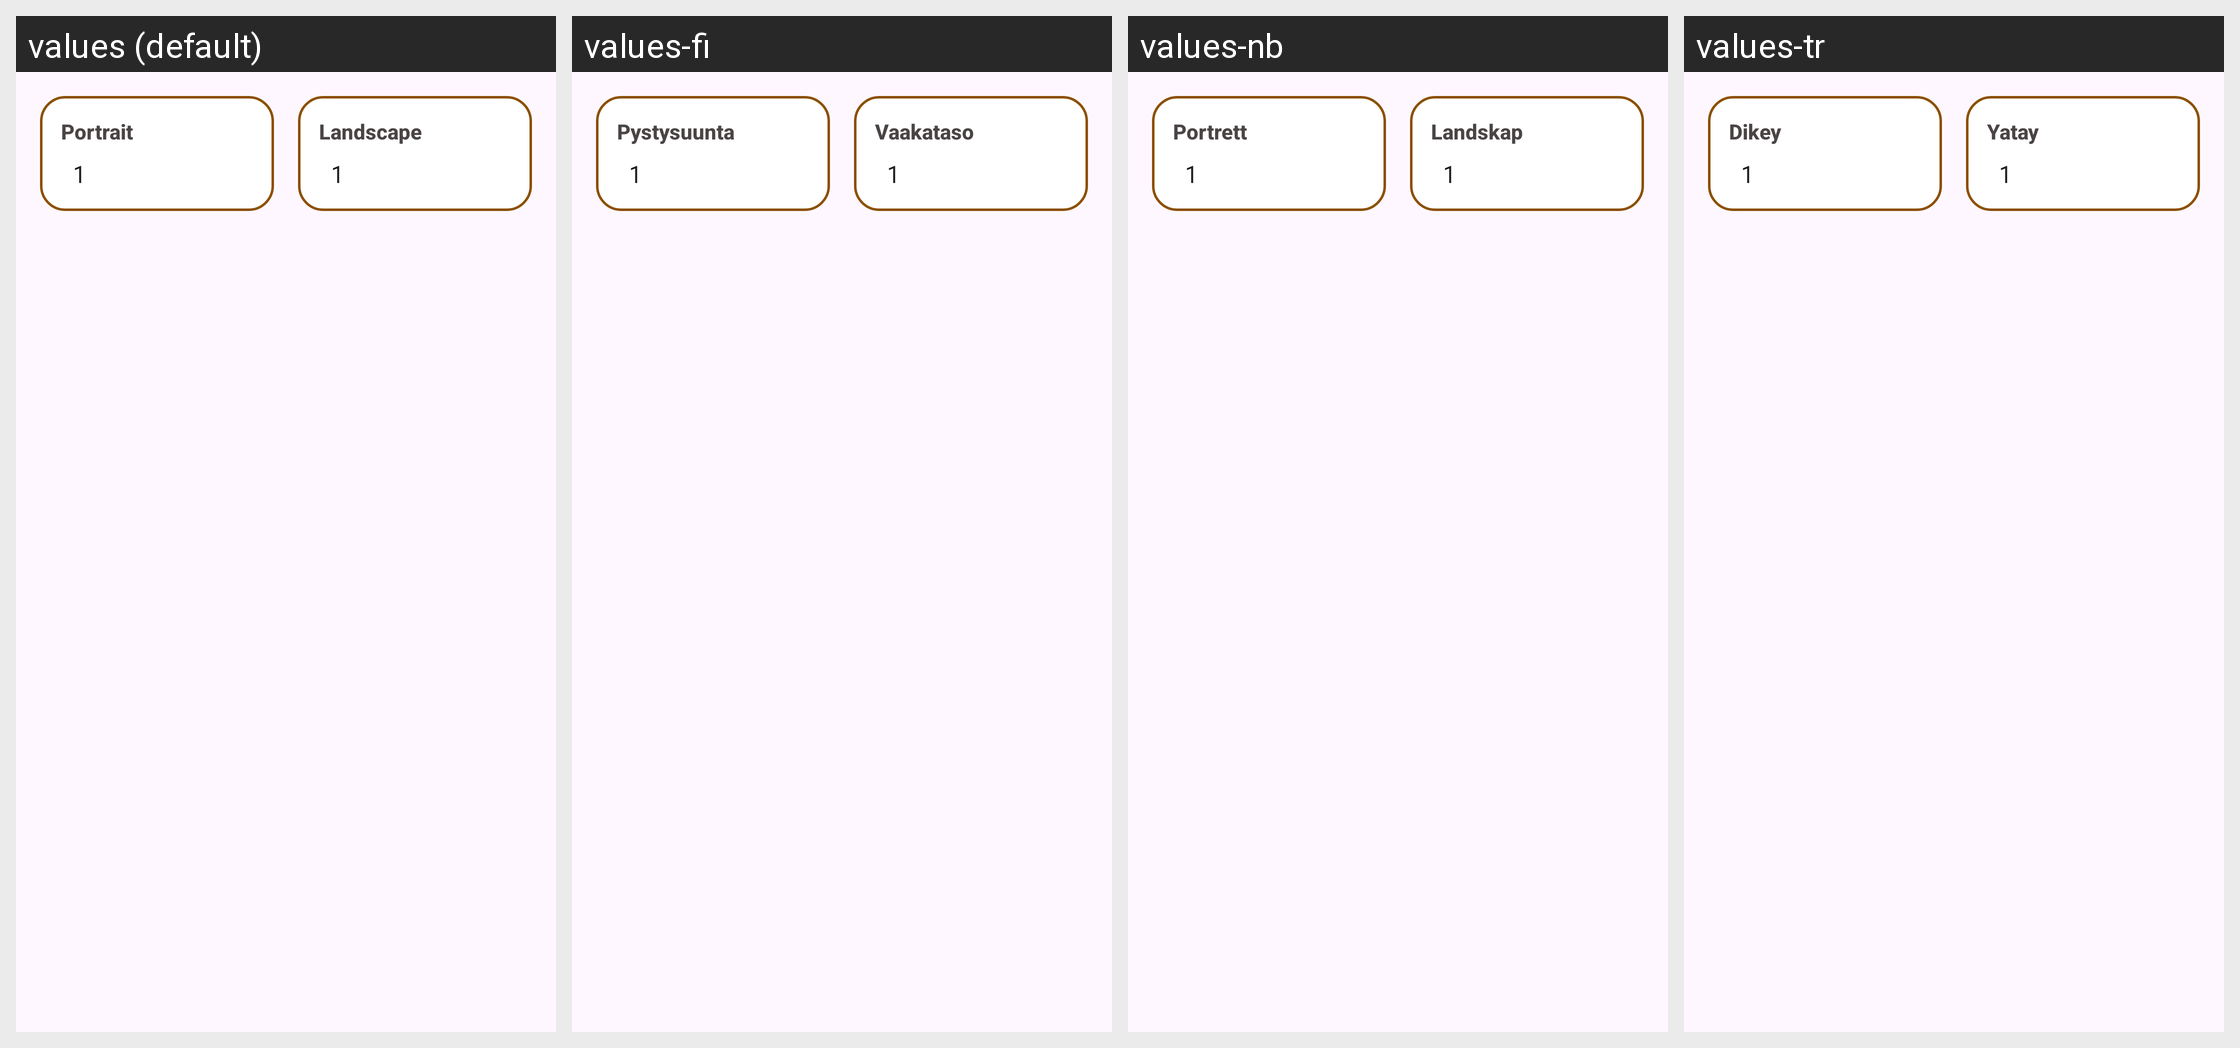

Translations of the strings shown on this Android screen, per locale in the grid:
Android screen res/layout/dialog_settings_menu_columns.xml rendered under 4 locales, left to right: values (default), values-fi, values-nb, values-tr. Device: Nexus 5 (rendered at 1080×1920; each locale shown at half size, 540×960, under a caption strip naming it); theme AppThemeNoActionBar.
Other locales in the repository, not shown: values-de, values-eo, values-es-rAR, values-fr, values-hu, values-it, values-ja, values-pl, values-pt, values-pt-rBR, values-uk, values-zh-rCN.
Strings drawn on this screen, with the default value and each locale's value (text and hints the layout hard-codes, and strings that could not be matched under every locale, appear in the picture but are not listed):

settings_portrait
  values: Portrait
  values-fi: Pystysuunta
  values-nb: Portrett
  values-tr: Dikey

settings_landscape
  values: Landscape
  values-fi: Vaakataso
  values-nb: Landskap
  values-tr: Yatay
